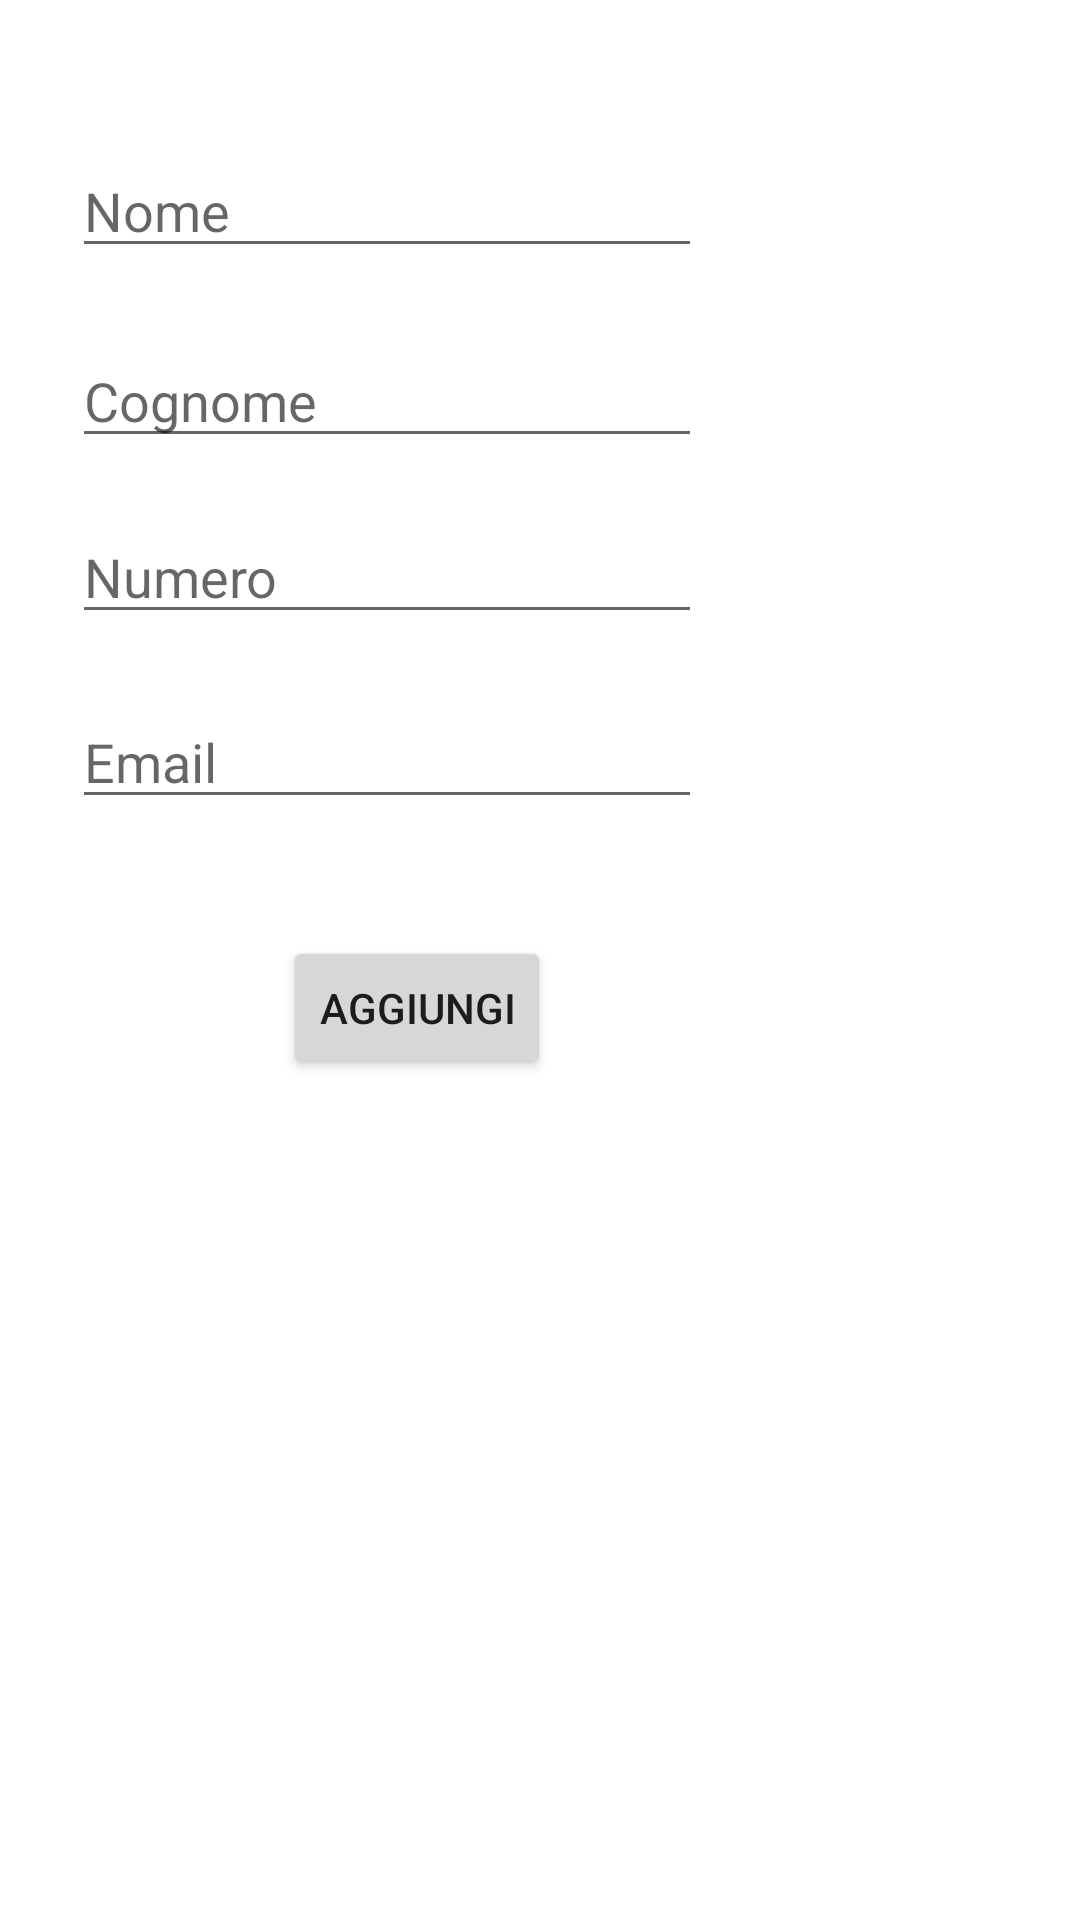

Produce the Android XML layout that renders to this screen, including the resource entries it uses.
<!-- AndroidManifest.xml: application theme Theme.RubricaTelefonica -->
<!-- res/layout/fragment_addfragment.xml -->
<?xml version="1.0" encoding="utf-8"?>
<androidx.constraintlayout.widget.ConstraintLayout xmlns:android="http://schemas.android.com/apk/res/android"
    xmlns:app="http://schemas.android.com/apk/res-auto"
    xmlns:tools="http://schemas.android.com/tools"
    android:layout_width="match_parent"
    android:layout_height="match_parent">

    <EditText
        android:id="@+id/nome"
        android:layout_width="wrap_content"
        android:layout_height="wrap_content"
        android:ems="10"
        android:inputType="textPersonName"
        android:hint="Nome"
        app:layout_constraintBottom_toBottomOf="parent"
        app:layout_constraintEnd_toEndOf="parent"
        app:layout_constraintHorizontal_bias="0.159"
        app:layout_constraintStart_toStartOf="parent"
        app:layout_constraintTop_toTopOf="parent"
        app:layout_constraintVertical_bias="0.08" />

    <EditText
        android:id="@+id/cognome"
        android:layout_width="wrap_content"
        android:layout_height="wrap_content"
        android:ems="10"
        android:inputType="textPersonName"
        android:hint="Cognome"
        app:layout_constraintBottom_toBottomOf="parent"
        app:layout_constraintEnd_toEndOf="parent"
        app:layout_constraintHorizontal_bias="0.159"
        app:layout_constraintStart_toStartOf="parent"
        app:layout_constraintTop_toTopOf="parent"
        app:layout_constraintVertical_bias="0.186" />

    <EditText
        android:id="@+id/numero"
        android:layout_width="wrap_content"
        android:layout_height="wrap_content"
        android:ems="10"
        android:inputType="number"
        android:hint="Numero"
        app:layout_constraintBottom_toBottomOf="parent"
        app:layout_constraintEnd_toEndOf="parent"
        app:layout_constraintHorizontal_bias="0.159"
        app:layout_constraintStart_toStartOf="parent"
        app:layout_constraintTop_toTopOf="parent"
        app:layout_constraintVertical_bias="0.284" />

    <EditText
        android:id="@+id/email"
        android:layout_width="wrap_content"
        android:layout_height="wrap_content"
        android:ems="10"
        android:inputType="textPersonName"
        android:hint="Email"
        app:layout_constraintBottom_toBottomOf="parent"
        app:layout_constraintEnd_toEndOf="parent"
        app:layout_constraintHorizontal_bias="0.159"
        app:layout_constraintStart_toStartOf="parent"
        app:layout_constraintTop_toTopOf="parent"
        app:layout_constraintVertical_bias="0.387" />

    <Button
        android:id="@+id/aggiungi"
        android:layout_width="wrap_content"
        android:layout_height="wrap_content"
        android:text="Aggiungi"
        app:layout_constraintBottom_toBottomOf="parent"
        app:layout_constraintEnd_toEndOf="parent"
        app:layout_constraintHorizontal_bias="0.348"
        app:layout_constraintStart_toStartOf="parent"
        app:layout_constraintTop_toTopOf="parent"
        app:layout_constraintVertical_bias="0.527" />
</androidx.constraintlayout.widget.ConstraintLayout>
<!-- resources referenced by this layout -->
<resources>
  <style name="Theme.RubricaTelefonica" parent="Theme.MaterialComponents.DayNight.DarkActionBar">
          
          <item name="colorPrimary">@color/purple_500</item>
          <item name="colorPrimaryVariant">@color/purple_700</item>
          <item name="colorOnPrimary">@color/white</item>
          
          <item name="colorSecondary">@color/teal_200</item>
          <item name="colorSecondaryVariant">@color/teal_700</item>
          <item name="colorOnSecondary">@color/black</item>
          
          <item name="android:statusBarColor" tools:targetApi="l">?attr/colorPrimaryVariant</item>
          
      </style>
  <color name="purple_500">#FF6200EE</color>
  <color name="purple_700">#FF3700B3</color>
  <color name="white">#FFFFFFFF</color>
  <color name="teal_200">#FF03DAC5</color>
  <color name="teal_700">#FF018786</color>
  <color name="black">#FF000000</color>
</resources>
